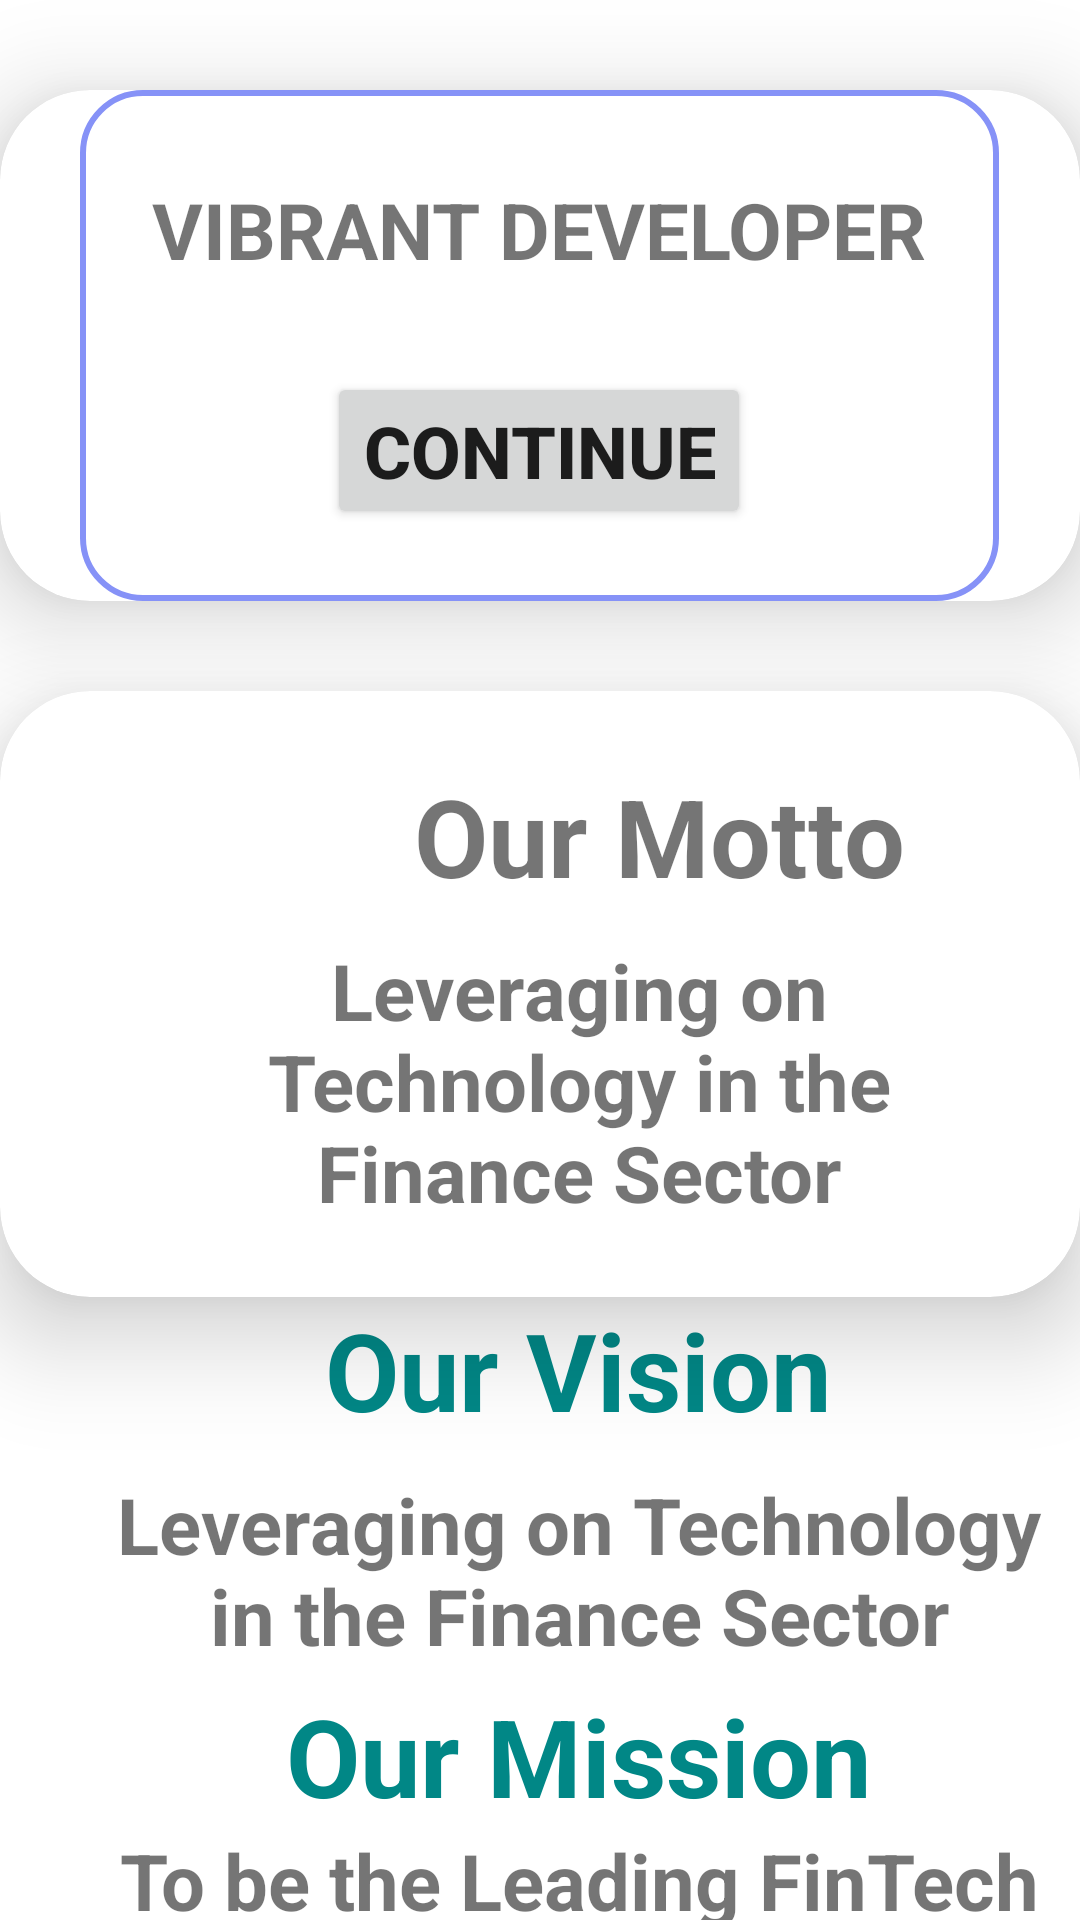

Layout XML and referenced resources for this Android screen:
<!-- AndroidManifest.xml: application theme Theme.Week12_App -->
<!-- res/layout/activity_home_page.xml -->
<?xml version="1.0" encoding="utf-8"?>
<LinearLayout
    xmlns:android="http://schemas.android.com/apk/res/android"
    xmlns:app="http://schemas.android.com/apk/res-auto"
    xmlns:tools="http://schemas.android.com/tools"
    android:layout_width="match_parent"
    android:layout_height="match_parent"
    android:orientation="vertical"
    tools:context=".MainActivity">

    <androidx.cardview.widget.CardView
        android:layout_width="match_parent"
        android:layout_height="wrap_content"
        android:layout_marginTop="30dp"
        app:cardCornerRadius="30dp"
        app:cardElevation="20dp">

    <LinearLayout
        android:layout_width="wrap_content"
        android:layout_height="wrap_content"
        android:layout_gravity="center_horizontal"
        android:gravity="center"
        android:orientation="vertical"
        android:padding="24dp"
        app:layout_constraintBottom_toBottomOf="parent"
        app:layout_constraintEnd_toEndOf="parent"
        app:layout_constraintStart_toStartOf="parent"
        app:layout_constraintTop_toTopOf="parent"
        android:background="@drawable/white_background">

        <TextView
            android:id="@+id/textView"
            android:layout_width="wrap_content"
            android:layout_height="wrap_content"
            android:paddingTop="5dp"
            android:text="@string/vibrant_developer"
            android:textAlignment="center"
            android:textAllCaps="true"
            android:textSize="26sp"
            android:textStyle="bold"
            app:layout_constraintBottom_toBottomOf="parent"
            app:layout_constraintEnd_toEndOf="parent"
            app:layout_constraintHorizontal_bias="0.497"
            app:layout_constraintStart_toStartOf="parent"
            app:layout_constraintTop_toTopOf="parent"
            app:layout_constraintVertical_bias="0.1" />
        <Button
            android:id="@+id/button"
            android:layout_width="wrap_content"
            android:layout_height="wrap_content"
            android:layout_marginTop="30dp"
            android:text="Continue"
            android:textAlignment="center"
            android:textSize="24sp"
            android:textStyle="bold"
            app:layout_constraintEnd_toEndOf="parent"
            app:layout_constraintStart_toStartOf="parent"
            app:layout_constraintTop_toBottomOf="@+id/textView" />

    </LinearLayout>
    </androidx.cardview.widget.CardView>

    <androidx.cardview.widget.CardView
        android:layout_width="wrap_content"
        android:layout_height="wrap_content"
        android:layout_marginTop="30dp"
        app:cardCornerRadius="30dp"
        app:cardElevation="20dp">
        <LinearLayout
            android:layout_width="wrap_content"
            android:layout_height="match_parent"
            android:layout_gravity="center_horizontal"
            android:gravity="center"
            android:orientation="vertical"
            android:padding="24dp"
            app:layout_constraintBottom_toBottomOf="parent"
            app:layout_constraintEnd_toEndOf="parent"
            app:layout_constraintStart_toStartOf="parent"
            app:layout_constraintTop_toTopOf="parent"
            android:background="@drawable/custom_edittext">

            <TextView
                android:id="@+id/motto"
                android:layout_width="wrap_content"
                android:layout_height="wrap_content"
                android:text="Our Motto"
                android:textSize="36sp"
                android:textAlignment="center"
                android:paddingLeft="80dp"
                android:textStyle="bold"
                app:layout_constraintEnd_toEndOf="parent"
                app:layout_constraintStart_toStartOf="parent"
                app:layout_constraintTop_toBottomOf="@+id/thank"/>

            <TextView
                android:id="@+id/motto_statement"
                android:layout_width="wrap_content"
                android:layout_height="wrap_content"
                android:text="Leveraging on Technology in the Finance Sector"
                android:textSize="26sp"
                android:textAlignment="center"
                android:paddingTop="10dp"
                android:paddingLeft="26dp"
                android:textStyle="bold"
                app:layout_constraintEnd_toEndOf="parent"
                app:layout_constraintStart_toStartOf="parent"
                app:layout_constraintTop_toBottomOf="@+id/thank"/>
        </LinearLayout>
    </androidx.cardview.widget.CardView>
    <LinearLayout
        android:layout_width="wrap_content"
        android:layout_height="match_parent"
        android:layout_gravity="center_horizontal"
        android:gravity="center"
        android:orientation="vertical"
        app:layout_constraintBottom_toBottomOf="parent"
        app:layout_constraintEnd_toEndOf="parent"
        app:layout_constraintStart_toStartOf="parent"
        app:layout_constraintTop_toTopOf="parent"
        android:background="@drawable/pagebkg_1">

        <TextView
            android:id="@+id/vision"
            android:layout_width="wrap_content"
            android:layout_height="wrap_content"
            android:text="Our Vision"
            android:textSize="36sp"
            android:textAlignment="center"
            android:paddingTop="0dp"
            android:paddingLeft="26dp"
            android:textColor="@color/teal_700"
            android:textStyle="bold"
            app:layout_constraintEnd_toEndOf="parent"
            app:layout_constraintStart_toStartOf="parent"
            app:layout_constraintTop_toBottomOf="@+id/motto_statement"/>
    <TextView
        android:id="@+id/vision_statement"
        android:layout_width="wrap_content"
        android:layout_height="wrap_content"
        android:text="Leveraging on Technology in the Finance Sector"
        android:textSize="26sp"
        android:textAlignment="center"
        android:paddingTop="10dp"
        android:paddingLeft="26dp"
        android:textStyle="bold"
        app:layout_constraintEnd_toEndOf="parent"
        app:layout_constraintStart_toStartOf="parent"
        app:layout_constraintTop_toBottomOf="@+id/vision"/>

        <TextView
            android:id="@+id/mission"
            android:layout_width="wrap_content"
            android:layout_height="wrap_content"
            android:text="Our Mission"
            android:textSize="36sp"
            android:textAlignment="center"
            android:paddingTop="5dp"
            android:textColor="@color/teal_700"
            android:paddingLeft="26dp"
            android:textStyle="bold"
            app:layout_constraintEnd_toEndOf="parent"
            app:layout_constraintStart_toStartOf="parent"
            app:layout_constraintTop_toBottomOf="@+id/vision_statement"/>
        <TextView
            android:id="@+id/mission_statement"
            android:layout_width="wrap_content"
            android:layout_height="wrap_content"
            android:text="To be the Leading FinTech in the Globe"
            android:textSize="26sp"
            android:textAlignment="center"
            android:paddingTop="0dp"
            android:paddingLeft="26dp"
            android:textStyle="bold"
            app:layout_constraintEnd_toEndOf="parent"
            app:layout_constraintStart_toStartOf="parent"
            app:layout_constraintTop_toBottomOf="@+id/motto_statement"/>

        <TextView
            android:id="@+id/thank"
            android:layout_width="wrap_content"
            android:layout_height="wrap_content"
            android:text="Thank You For Choosing Us!!"
            android:textAlignment="center"
            android:textStyle="bold"
            android:textColor="@color/purple_700"
            android:textSize="26sp"
            android:paddingTop="20dp"
            android:paddingLeft="0dp"
            app:layout_constraintTop_toBottomOf="@+id/mission_statement"/>
    </LinearLayout>
</LinearLayout>
<!-- resources referenced by this layout -->
<resources>
  <color name="purple_700">#FF3700B3</color>
  <color name="teal_700">#FF018786</color>
  <!-- drawable white_background (drawable) -->
  <?xml version="1.0" encoding="utf-8"?>
  <selector xmlns:android="http://schemas.android.com/apk/res/android">
  <item>
      <shape android:shape="rectangle">
          <solid android:color="@color/white"/>
          <corners android:radius="20dp"/>
          <stroke
              android:width="2dp"
              android:color="@color/lavender"/>
      </shape>
  </item>
  </selector>
  <string name="vibrant_developer">Vibrant Developer</string>
  <style name="Theme.Week12_App" parent="Theme.MaterialComponents.DayNight.DarkActionBar">
          
          <item name="colorPrimary">@color/purple_500</item>
          <item name="colorPrimaryVariant">@color/purple_700</item>
          <item name="colorOnPrimary">@color/white</item>
          
          <item name="colorSecondary">@color/teal_200</item>
          <item name="colorSecondaryVariant">@color/teal_700</item>
          <item name="colorOnSecondary">@color/black</item>
          
          <item name="android:statusBarColor">?attr/colorPrimaryVariant</item>
          
      </style>
  <color name="white">#FFFFFFFF</color>
  <color name="lavender">#8692f7</color>
  <color name="purple_500">#FF6200EE</color>
  <color name="teal_200">#FF03DAC5</color>
  <color name="black">#FF000000</color>
</resources>
